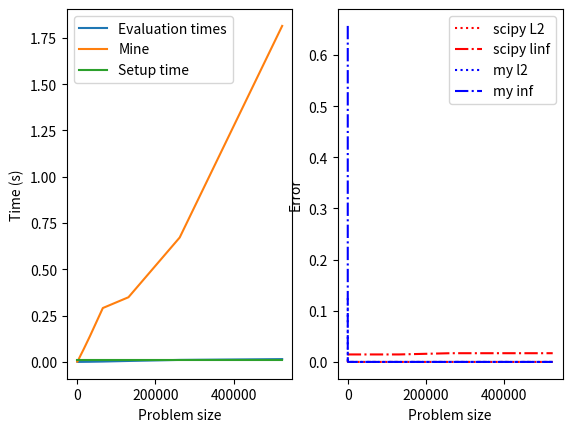

Python code for this plot:
from scipy.stats.sampling import NumericalInverseHermite
from scipy.stats import norm
from scipy.integrate import cumulative_trapezoid
from scipy.interpolate import interp1d
import numpy as np
import time
import matplotlib.pyplot as plt
from itertools import accumulate

def cumulative(u, prepend_zero=False):
    v = list(accumulate(u))
    if( prepend_zero ): v.insert(0,0)
    return np.array(v) / v[-1]

def quantile(U, p, dt, ot, div_tol=1e-16, tail_tol=1e-30):
    Q = np.zeros(len(p))
    q = 0
    t = np.where(U > 0)[0][0]
    for pp in p:
        if( t >= len(U) - 1 or pp > 1-tail_tol ):
            Q[q] = ot + (len(U) - 1) * dt
        elif( U[t] == 0.0 ): Q[q] = ot
        else:
            while( U[t+1] < pp and t < len(U) ): t += 1
            if( t == len(U) - 1 ): Q[q] = (len(U) - 1)*dt
            else:
                if( abs(U[t+1] - U[t]) >= div_tol ):
                    Q[q] = ot + dt * (t + (pp-U[t]) / (U[t+1] - U[t]))
                else:
                    Q[q] = ot + dt * t
        q += 1
    return Q

a = -5
b = 5
mu = 0.0
sig = 1.0
dist = norm(loc=mu, scale=sig)

N_base = int(1e3)
x_tmp = np.linspace(a,b,N_base)
class Dummy:
    def __init__(self, pdf_arg, cdf_arg):
        self.pdf = pdf_arg
        self.cdf = cdf_arg
        
t = time.time()
dummy = Dummy(
    interp1d(x_tmp, dist.pdf(x_tmp), kind='cubic'),
    interp1d(x_tmp, dist.cdf(x_tmp), kind='cubic'))
q = NumericalInverseHermite(dummy, domain=(a,b), order=3, u_resolution=1e-5)
setup_time = time.time() - t

N_vals = np.array([2**e for e in range(3,20)])
eval_times = np.empty(len(N_vals))
my_times = np.empty(len(N_vals))
l2 = np.empty(len(N_vals))
linf = np.empty(len(N_vals))
my_l2 = np.empty(len(N_vals))
my_inf = np.empty(len(N_vals))
eps = 1e-5
u = time.time()
for (i,N) in enumerate(N_vals):
    print('Iteration %d of %d...elapsed=%f'%(i,len(N_vals),time.time() - u))
    x = np.linspace(a,b,N)
    p = np.linspace(eps, 1-eps, N)
    dx = x[1] - x[0]
    t = time.time()
    y = q.ppf(p)
    eval_times[i] = time.time() - t
    t = time.time()
    my_y = quantile(dist.cdf(x), p, dx, a)
    my_times[i] = time.time() - t
    z = dist.ppf(p) - y
    my_z = dist.ppf(p) - my_y
    l2[i] = np.linalg.norm(z) / N
    linf[i] = np.max(z)
    my_l2[i] = np.linalg.norm(my_z) / N
    my_inf[i] = np.max(my_z)

plt.subplot(1,2,1)
plt.plot(N_vals, eval_times, label='Evaluation times')
plt.plot(N_vals, my_times, label='Mine')
plt.plot(N_vals, setup_time * np.ones(len(N_vals)), label='Setup time')
plt.xlabel('Problem size')
plt.ylabel('Time (s)')
plt.legend()

plt.subplot(1,2,2)
plt.plot(N_vals, l2, linestyle=':', color='red', label='scipy L2')
plt.plot(N_vals, linf, linestyle='-.', color='red', label='scipy linf')
plt.plot(N_vals, my_l2, linestyle=':', color='blue', label='my l2')
plt.plot(N_vals, my_inf, linestyle='-.', color='blue', label='my inf')
plt.xlabel('Problem size')
plt.ylabel('Error')
plt.legend()
plt.show()
plt.close()
